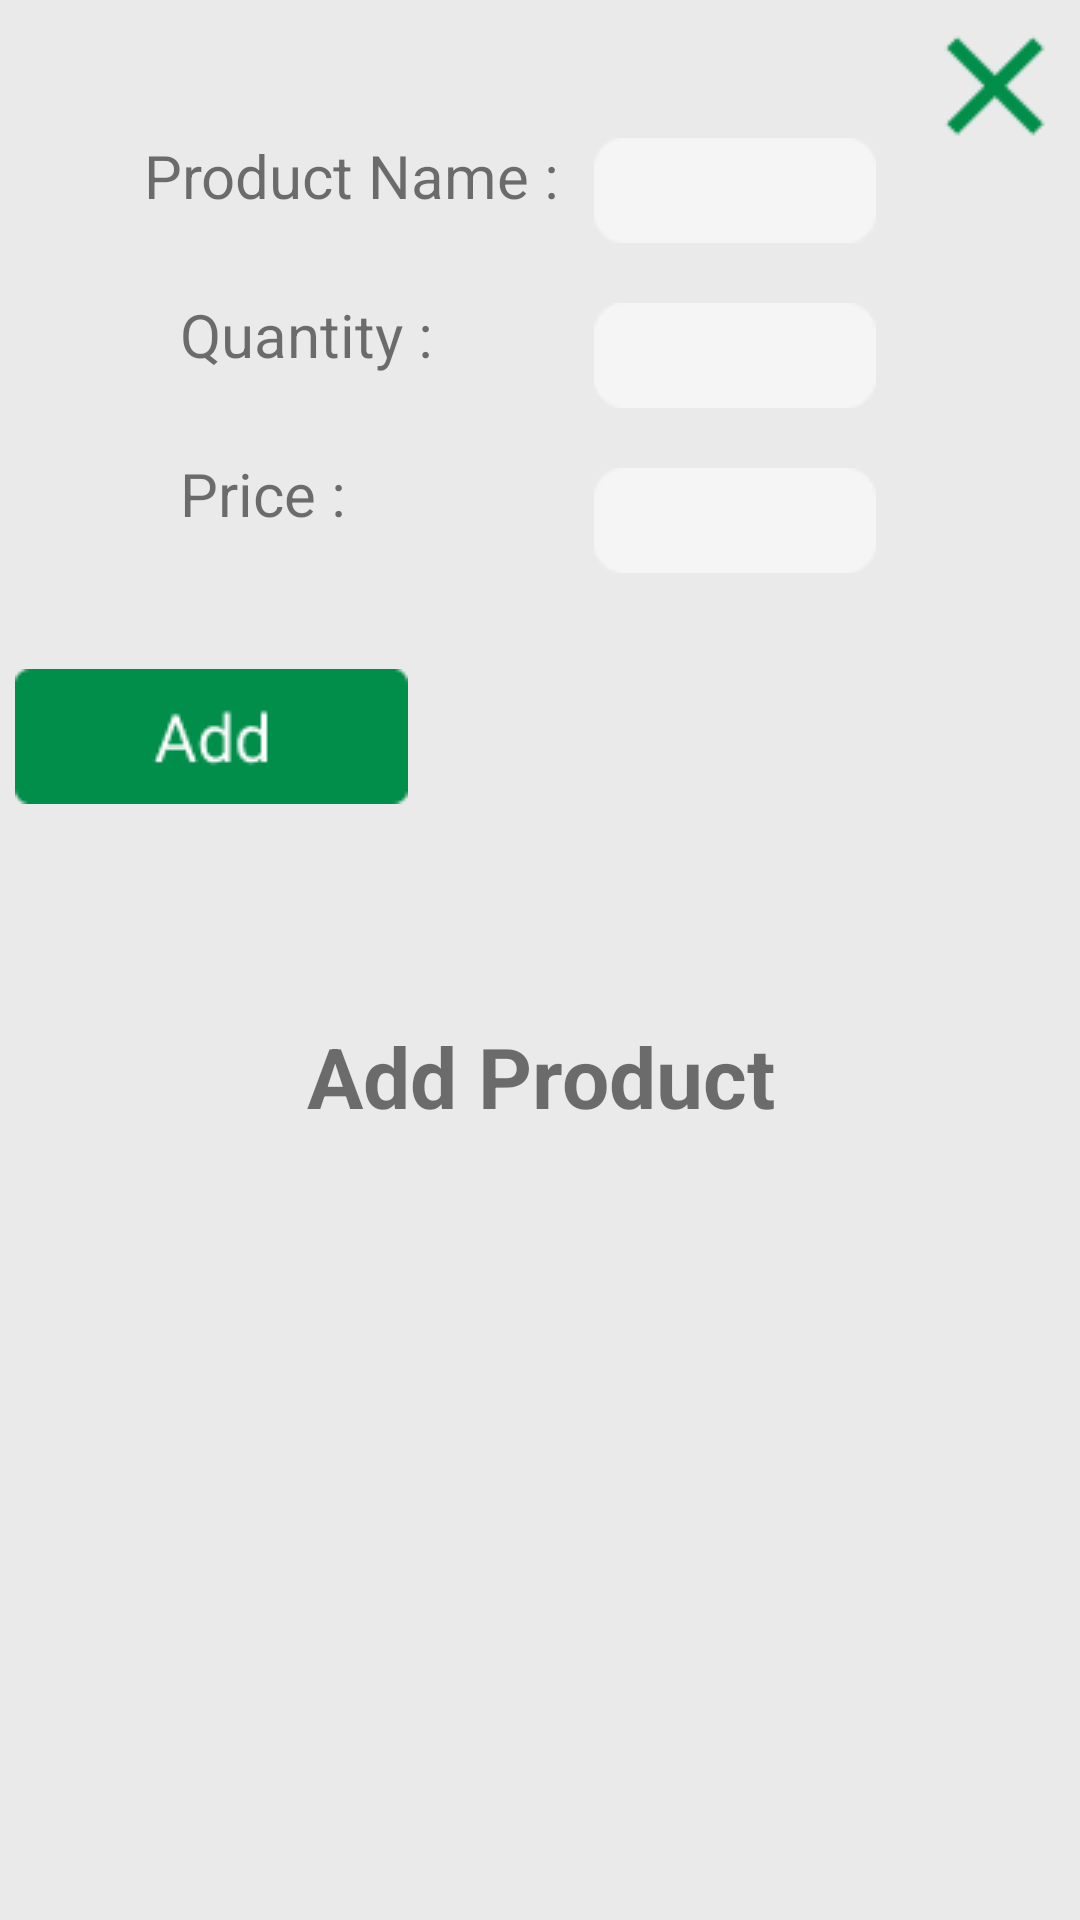

Layout XML and referenced resources for this Android screen:
<!-- AndroidManifest.xml: application theme Theme.WhiteRadish -->
<!-- res/layout/activity_add_product.xml -->
<?xml version="1.0" encoding="utf-8"?>
<androidx.constraintlayout.widget.ConstraintLayout xmlns:android="http://schemas.android.com/apk/res/android"
    xmlns:app="http://schemas.android.com/apk/res-auto"
    xmlns:tools="http://schemas.android.com/tools"
    android:id="@+id/linearLayout4"
    android:layout_width="match_parent"
    android:layout_height="match_parent"
    android:background="@color/offwhite"
    android:orientation="vertical"
    tools:context=".AddProduct">

    <ImageButton
        android:id="@+id/closebtn"
        android:layout_width="wrap_content"
        android:layout_height="wrap_content"
        android:background="@color/offwhite"
        android:src="@drawable/cross"
        app:layout_constraintEnd_toEndOf="parent"
        app:layout_constraintTop_toTopOf="parent" />

    <ImageView
        android:id="@+id/imageView10"
        android:layout_width="wrap_content"
        android:layout_height="wrap_content"
        app:layout_constraintBottom_toBottomOf="parent"
        app:layout_constraintEnd_toEndOf="parent"
        app:layout_constraintStart_toStartOf="parent"
        app:layout_constraintTop_toTopOf="parent"
        app:srcCompat="@drawable/arectangleboxe" />

    <TextView
        android:id="@+id/textView2"
        android:layout_width="match_parent"
        android:layout_height="wrap_content"
        android:layout_marginTop="20dp"
        android:gravity="center_horizontal"
        android:text="Add Product"
        android:textSize="28dp"
        android:textStyle="bold"
        app:layout_constraintEnd_toEndOf="@+id/imageView10"
        app:layout_constraintStart_toStartOf="@+id/imageView10"
        app:layout_constraintTop_toTopOf="@+id/imageView10" />

    <TextView
        android:id="@+id/textView3"
        android:layout_width="wrap_content"
        android:layout_height="wrap_content"
        android:layout_marginStart="48dp"
        android:layout_marginBottom="248dp"
        android:text="Product Name :  "
        android:textSize="20dp"
        app:layout_constraintBottom_toBottomOf="@+id/imageView10"
        app:layout_constraintStart_toStartOf="parent" />

    <TextView
        android:id="@+id/textView4"
        android:layout_width="wrap_content"
        android:layout_height="wrap_content"
        android:layout_marginStart="60dp"
        android:layout_marginTop="26dp"
        android:text="Quantity :  "
        android:textSize="20dp"
        app:layout_constraintStart_toStartOf="parent"
        app:layout_constraintTop_toBottomOf="@+id/textView3" />

    <EditText
        android:id="@+id/quantity"
        android:layout_width="wrap_content"
        android:layout_height="wrap_content"
        android:layout_marginEnd="68dp"
        android:layout_marginBottom="20dp"
        android:background="@drawable/edit_bg"
        app:layout_constraintBottom_toTopOf="@+id/price"
        app:layout_constraintEnd_toEndOf="parent" />

    <EditText
        android:id="@+id/product_name"
        android:layout_width="wrap_content"
        android:layout_height="wrap_content"
        android:layout_marginEnd="68dp"
        android:layout_marginBottom="20dp"
        android:background="@drawable/edit_bg"
        app:layout_constraintBottom_toTopOf="@+id/quantity"
        app:layout_constraintEnd_toEndOf="parent" />

    <TextView
        android:id="@+id/textView5"
        android:layout_width="wrap_content"
        android:layout_height="wrap_content"
        android:layout_marginStart="60dp"
        android:layout_marginTop="26dp"
        android:text="Price :        "
        android:textSize="20dp"
        app:layout_constraintStart_toStartOf="parent"
        app:layout_constraintTop_toBottomOf="@+id/textView4" />

    <EditText
        android:id="@+id/price"
        android:layout_width="wrap_content"
        android:layout_height="wrap_content"
        android:layout_marginEnd="68dp"
        android:layout_marginBottom="32dp"
        android:background="@drawable/edit_bg"
        app:layout_constraintBottom_toTopOf="@+id/add_button"
        app:layout_constraintEnd_toEndOf="parent" />

    <ImageButton
        android:id="@+id/add_button"
        android:layout_width="wrap_content"
        android:layout_height="wrap_content"
        android:layout_marginEnd="44dp"
        android:layout_marginBottom="52dp"
        android:background="@color/offwhite"
        android:src="@drawable/add_button"
        app:layout_constraintBottom_toBottomOf="@+id/imageView10"
        app:layout_constraintEnd_toEndOf="@+id/imageView10" />

</androidx.constraintlayout.widget.ConstraintLayout>
<!-- resources referenced by this layout -->
<resources>
  <color name="offwhite">#EAEAEA</color>
  <!-- drawable add_button: png bitmap (drawable, 1103 bytes) -->
  <!-- drawable cross: png bitmap (drawable, 616 bytes) -->
  <!-- drawable edit_bg: png bitmap (drawable, 507 bytes) -->
  <style name="Theme.WhiteRadish" parent="Theme.MaterialComponents.DayNight.NoActionBar">
          
          <item name="colorPrimary">@color/purple_500</item>
          <item name="colorPrimaryVariant">@color/purple_700</item>
          <item name="colorOnPrimary">@color/white</item>
          
          <item name="colorSecondary">@color/teal_200</item>
          <item name="colorSecondaryVariant">@color/teal_700</item>
          <item name="colorOnSecondary">@color/black</item>
          
          <item name="android:statusBarColor" tools:targetApi="l">#008E4A</item>
          <item name="windowActionBar">false</item>
          <item name="windowNoTitle">true</item>
          <item name="android:windowFullscreen">true</item>
      </style>
  <color name="purple_500">#FF6200EE</color>
  <color name="purple_700">#FF3700B3</color>
  <color name="white">#FFFFFFFF</color>
  <color name="teal_200">#FF03DAC5</color>
  <color name="teal_700">#FF018786</color>
  <color name="black">#FF000000</color>
</resources>
